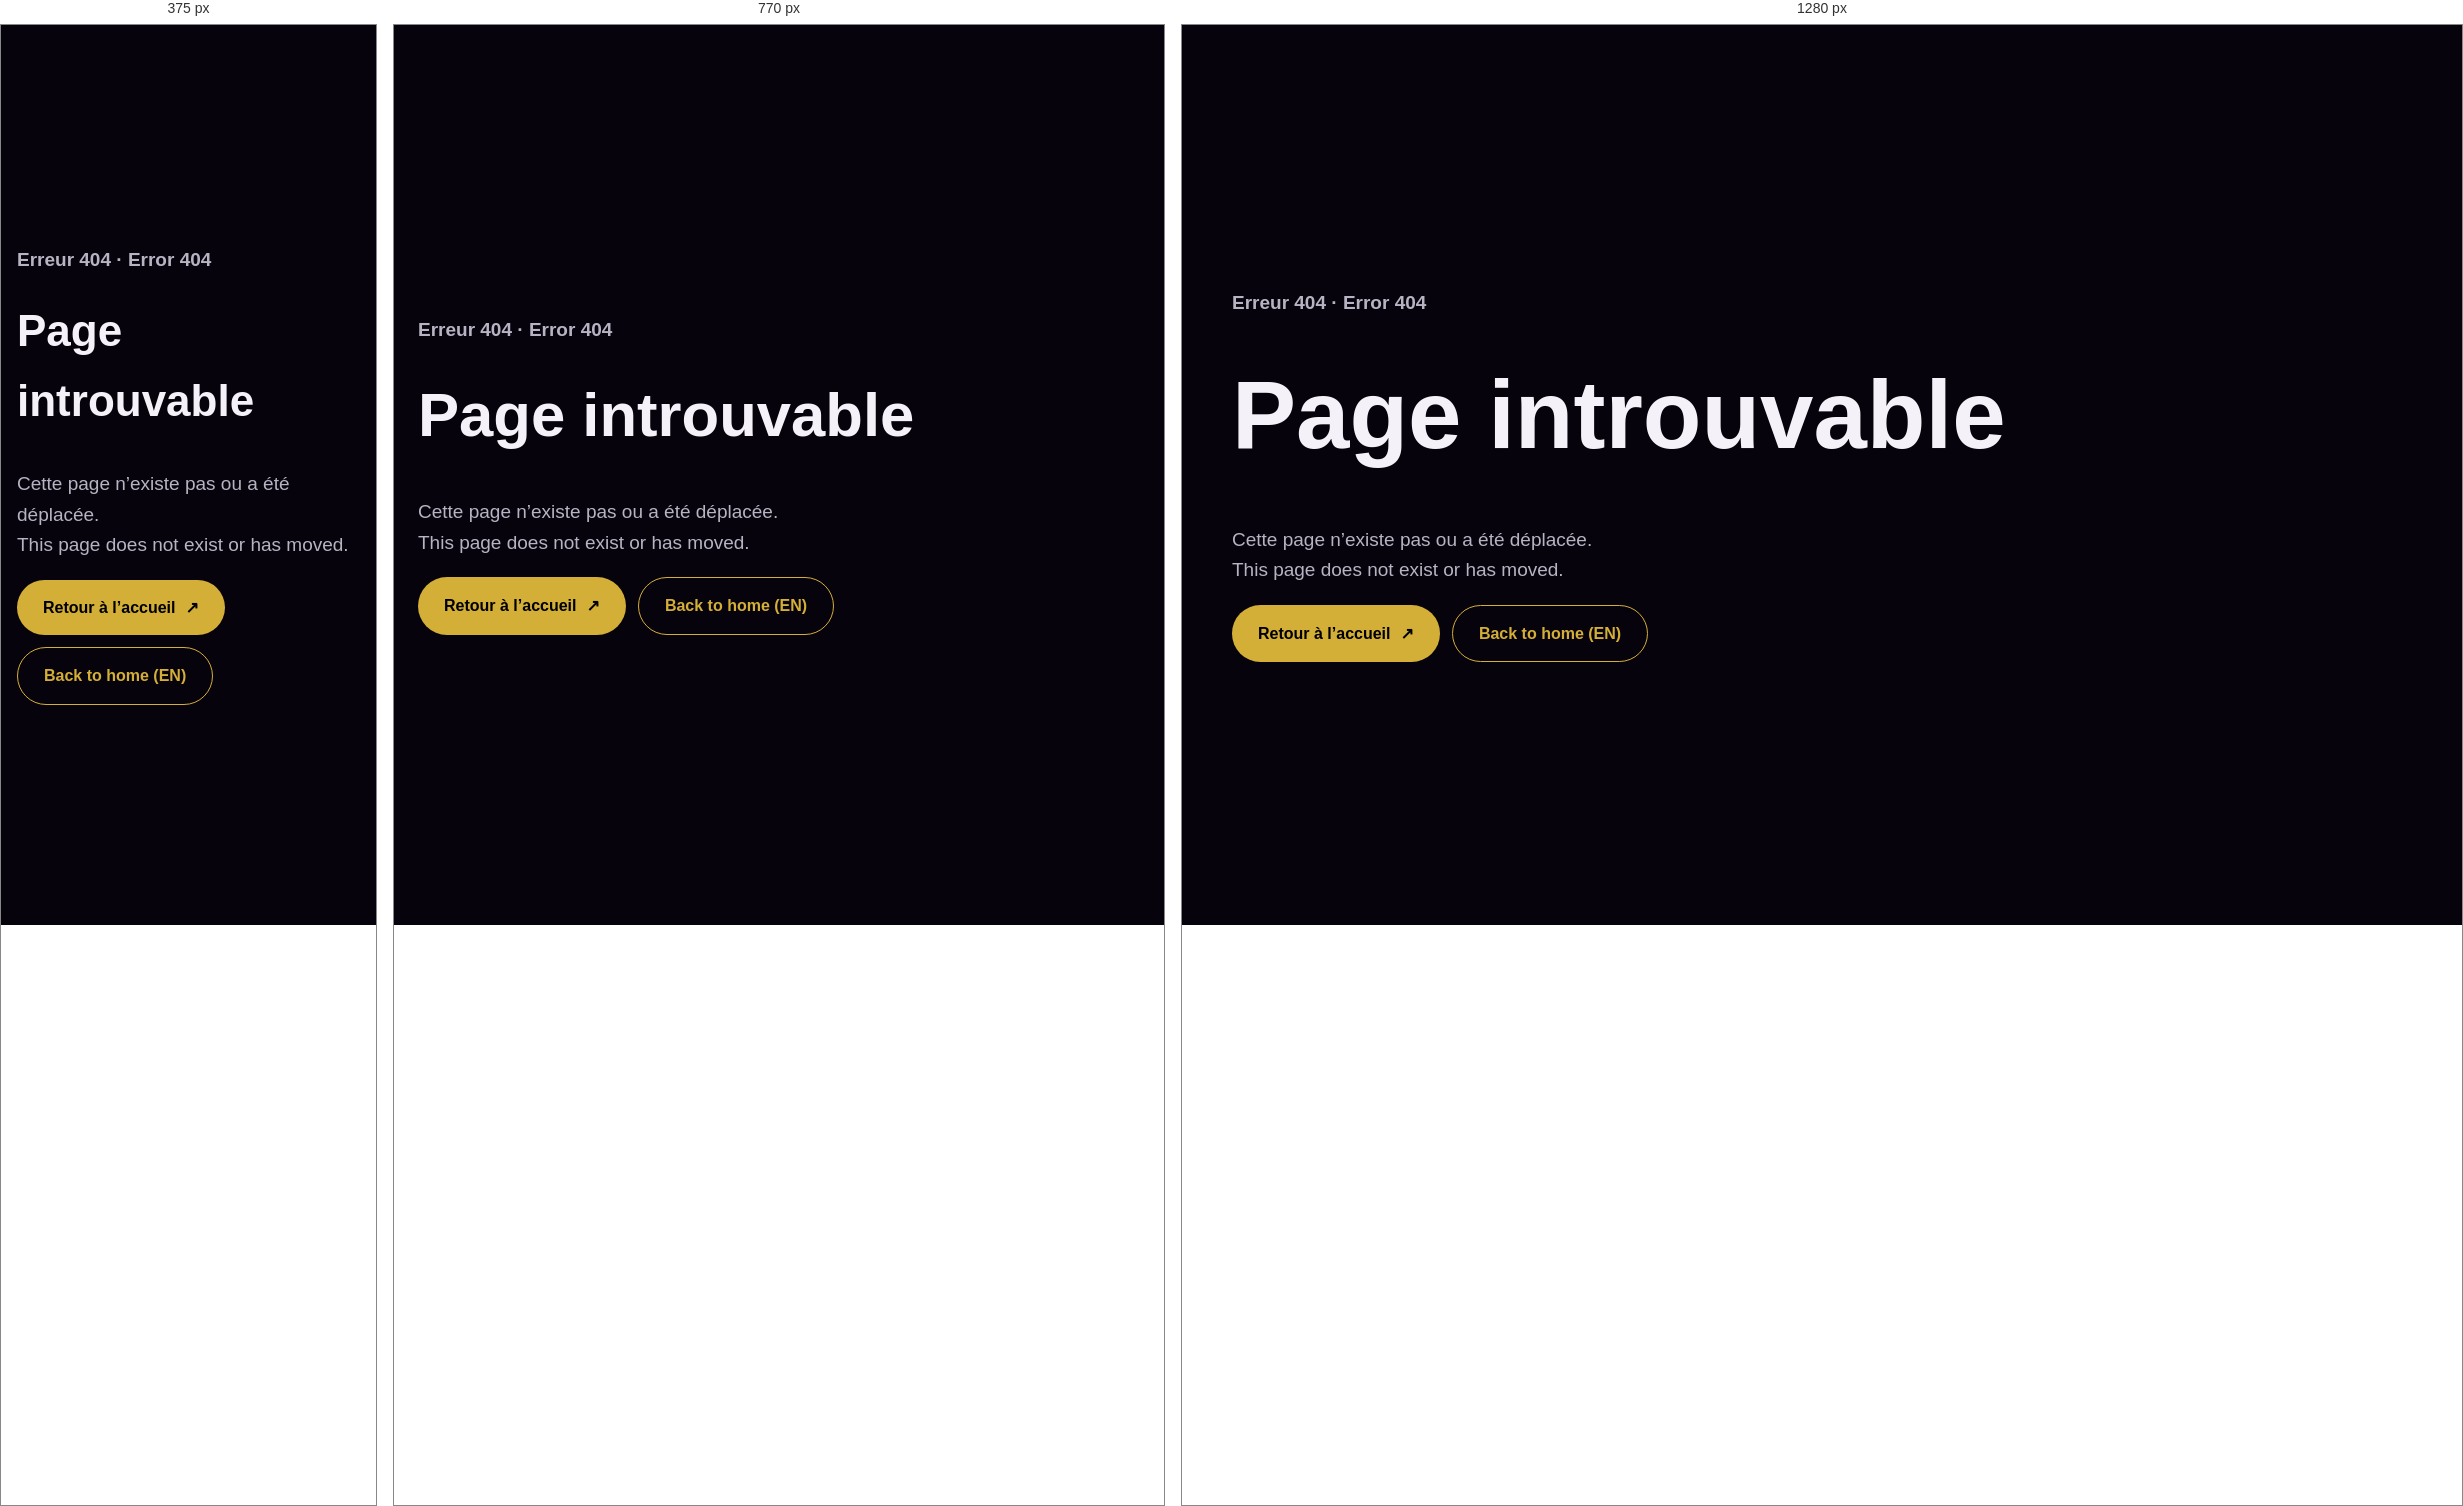
Rendered at 375 px, 770 px and 1280 px, left to right.

<!-- file: 404.html -->
<!doctype html><html lang="fr" dir="ltr"><head><meta charset="utf-8"><meta name="viewport" content="width=device-width, initial-scale=1"><title>Page introuvable | Ayoub Yatouji</title><meta name="robots" content="noindex"><link href="https://fonts.googleapis.com/css2?family=Hanken+Grotesk:wght@400;500;600;700;800&family=Playfair+Display:wght@600;700;800&display=swap" rel="stylesheet"><link rel="stylesheet" href="/style.css">                                                                                      <link rel="canonical" href="https://ayoubyatouji.github.io/fr/404.html">
  <meta property="og:locale" content="fr_FR">
  <meta name="twitter:title" content="Page introuvable | Ayoub Yatouji">
  <meta name="twitter:description" content="">
  <link rel="alternate" hreflang="fr" href="https://ayoubyatouji.github.io/fr/404.html">
  <link rel="alternate" hreflang="en" href="https://ayoubyatouji.github.io/en/404.html">
  <link rel="alternate" hreflang="ar" href="https://ayoubyatouji.github.io/ar/404.html">
  <link rel="alternate" hreflang="x-default" href="https://ayoubyatouji.github.io/fr/404.html">
</head><body data-content-language="fr"><main class="container notfound"><p class="section-label">Erreur 404 · Error 404</p><h1>Page introuvable</h1><p>Cette page n’existe pas ou a été déplacée.<br>This page does not exist or has moved.</p><div class="hero-actions"><a class="button button-primary" href="/">Retour à l’accueil <span>↗</span></a><a class="button button-ghost" href="/en.html">Back to home (EN)</a></div></main>  <script src="/site.js?v=5"></script><script src="i18n.js?v=3"></script>
</body></html>

/* @media block from style.css */
@media(max-width:900px){.hero-grid,.two-col{grid-template-columns:1fr;gap:36px}.skills-grid,.projects-grid,.blog-grid{grid-template-columns:1fr}.project-featured{grid-column:auto;grid-template-columns:1fr;gap:0}.project-featured .project-info{padding:22px 4px 0}.steps{grid-template-columns:1fr 1fr}.contact-box{padding:52px 26px}}

/* @media block from style.css */
@media(max-width:640px){.container{width:calc(100% - 32px)}.menu-toggle{display:block}.main-nav{display:none;position:absolute;top:68px;left:0;right:0;background:#fff;padding:20px 24px;border-bottom:1px solid var(--line);flex-direction:column;align-items:stretch;gap:16px}.main-nav.open{display:flex}.nav-cta{text-align:center}.section{padding:68px 0}.hero{padding:40px 0 64px}.steps{grid-template-columns:1fr}.tools-line{display:block}.tools-line p{margin-top:8px}.footer-inner{flex-wrap:wrap;gap:12px}.about-facts{gap:22px}}

/* @media block from style.css */
@media(max-width:900px){.skills-grid.three{grid-template-columns:1fr}}

/* @media block from style.css */
@media(max-width:900px){.results-grid{grid-template-columns:1fr}}

/* @media block from style.css */
@media(max-width:640px){.metrics dd{font-size:18px}}

/* @media block from style.css */
@media(max-width:900px){.metrics.six{grid-template-columns:1fr 1fr}}

/* @media block from style.css */
@media(max-width:640px){.metrics.six{grid-template-columns:1fr}}

/* @media block from style.css */
@media(max-width:900px){.steps.three{grid-template-columns:1fr}}

/* @media block from style.css */
@media(max-width:900px){.gallery{grid-template-columns:1fr}.gallery img{aspect-ratio:4/3}}

/* @media block from style.css */
@media(max-width:640px){.cinematic-intro{min-height:520px}.cinematic-kicker{top:6%;left:16px}.cinematic-orbit{width:82vw}.cinematic-skip{right:16px;bottom:16px}}

/* @media block from style.css */
@media(max-width:640px){.main-nav{background:#000}}

/* @media block from style.css */
@media(max-width:900px){.stats-grid{grid-template-columns:repeat(2,1fr)}.calc{grid-template-columns:1fr}}

/* @media block from style.css */
@media(max-width:640px){.wa span{display:none}.wa{padding:14px}}

/* @media block from style.css */
@media(max-width:640px){.main-nav{background:#07030d}}

/* @media block from style.css */
@media(max-width:900px){
  .project-card.project-sequence,.project-card.project-featured.project-sequence,.project-card.project-sequence:nth-of-type(3){grid-template-columns:1fr;min-height:0}
  .project-card.project-sequence:nth-of-type(3) .project-info{order:1}
  .project-card.project-sequence:nth-of-type(3) .project-art{order:2}
  .project-sequence .project-info{padding:36px 28px 40px}
  .project-sequence .project-info::before{font-size:110px;right:18px}
  .project-sequence .project-art,.project-featured.project-sequence .project-art{min-height:290px;aspect-ratio:4/3}
  .project-facts{grid-template-columns:1fr}
  .project-facts span{min-height:58px}
}

/* @media block from style.css */
@media(max-width:900px){.menu-toggle{display:block}.menu-toggle+.main-nav{display:none;position:absolute;top:68px;left:0;right:0;background:#fff;padding:20px 24px;border-bottom:1px solid var(--line);flex-direction:column;align-items:stretch;gap:16px}.menu-toggle+.main-nav.open{display:flex}.menu-toggle+.main-nav .nav-cta{text-align:center}}

/* @media block from style.css */
@media(max-width:900px){.resource-notes{grid-template-columns:1fr 1fr}.glossary-grid{grid-template-columns:1fr 1fr}.resource-section .section-heading{flex-direction:column}}

/* @media block from style.css */
@media(max-width:640px){.tool-page,.resource-page{padding-top:44px;padding-bottom:72px}.tool-card{padding:22px 18px;border-radius:22px}.tool-form-two,.resource-grid,.resource-notes,.glossary-grid,.credential-grid{grid-template-columns:1fr}.tool-wide{grid-column:auto}.resource-section{padding-top:36px}.lead-form{grid-template-columns:1fr;padding:18px}.lead-form-wide,.lead-form-intro{grid-column:1}.tool-question{grid-template-columns:1fr 1fr}.mobile-cta{position:fixed;z-index:39;left:12px;right:12px;bottom:12px;display:flex;align-items:center;justify-content:center;gap:10px;padding:14px 18px;border-radius:99px;background:var(--gold);color:#111;font-weight:700;box-shadow:0 10px 28px #0005}.wa{display:none}body.has-mobile-cta{padding-bottom:72px}.page-nav{max-width:calc(100vw - 190px);overflow-x:auto;flex-direction:row;align-items:center;padding:0;border:0;background:transparent;white-space:nowrap}.bio-card{padding:24px}}